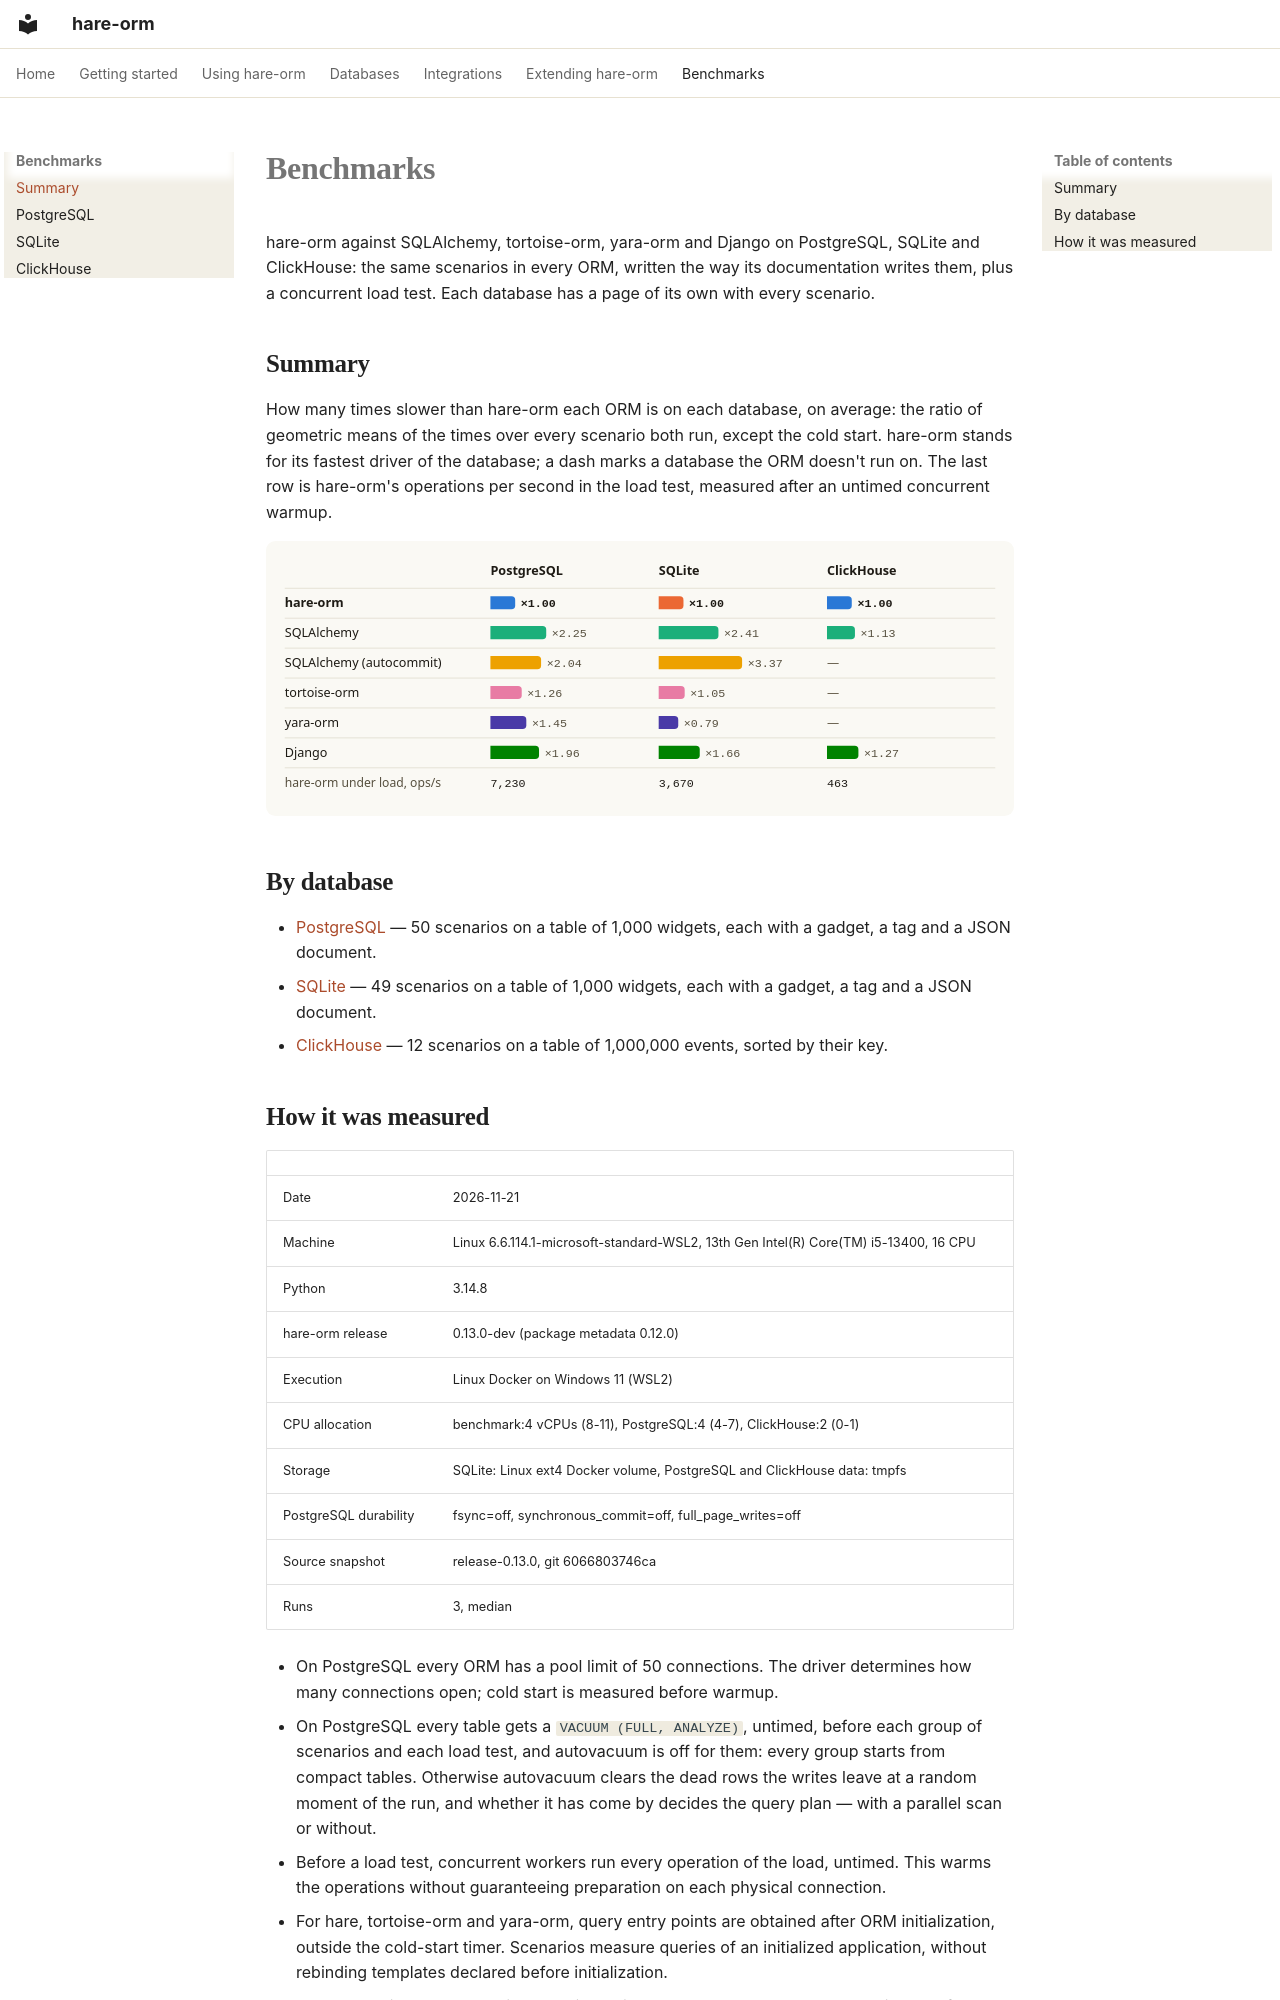

repository: hare-orm/hare-orm · page: benchmarks/index.html · generator: mkdocs

<!-- Written by benchmarks/bench.py (`all` or `charts`): edit the text there, not here. -->

# Benchmarks

hare-orm against SQLAlchemy, tortoise-orm, yara-orm and Django on PostgreSQL, SQLite and ClickHouse:
the same scenarios in every ORM, written the way its documentation writes them, plus a concurrent
load test. Each database has a page of its own with every scenario.

## <a id="summary"></a>Summary

How many times slower than hare-orm each ORM is on each database, on average: the ratio of geometric
means of the times over every scenario both run, except the cold start. hare-orm stands for its
fastest driver of the database; a dash marks a database the ORM doesn't run on. The last row is
hare-orm's operations per second in the load test, measured after an untimed concurrent warmup.

![Times slower than hare-orm, by database](../assets/benchmarks/scoreboard-en-light.svg#gh-light-mode-only)
![Times slower than hare-orm, by database](../assets/benchmarks/scoreboard-en-dark.svg#gh-dark-mode-only)

## <a id="by-database"></a>By database

- [PostgreSQL](postgresql.md) — 50 scenarios on a table of 1,000 widgets, each with a gadget, a tag
  and a JSON document.
- [SQLite](sqlite.md) — 49 scenarios on a table of 1,000 widgets, each with a gadget, a tag and a
  JSON document.
- [ClickHouse](clickhouse.md) — 12 scenarios on a table of 1,000,000 events, sorted by their key.
